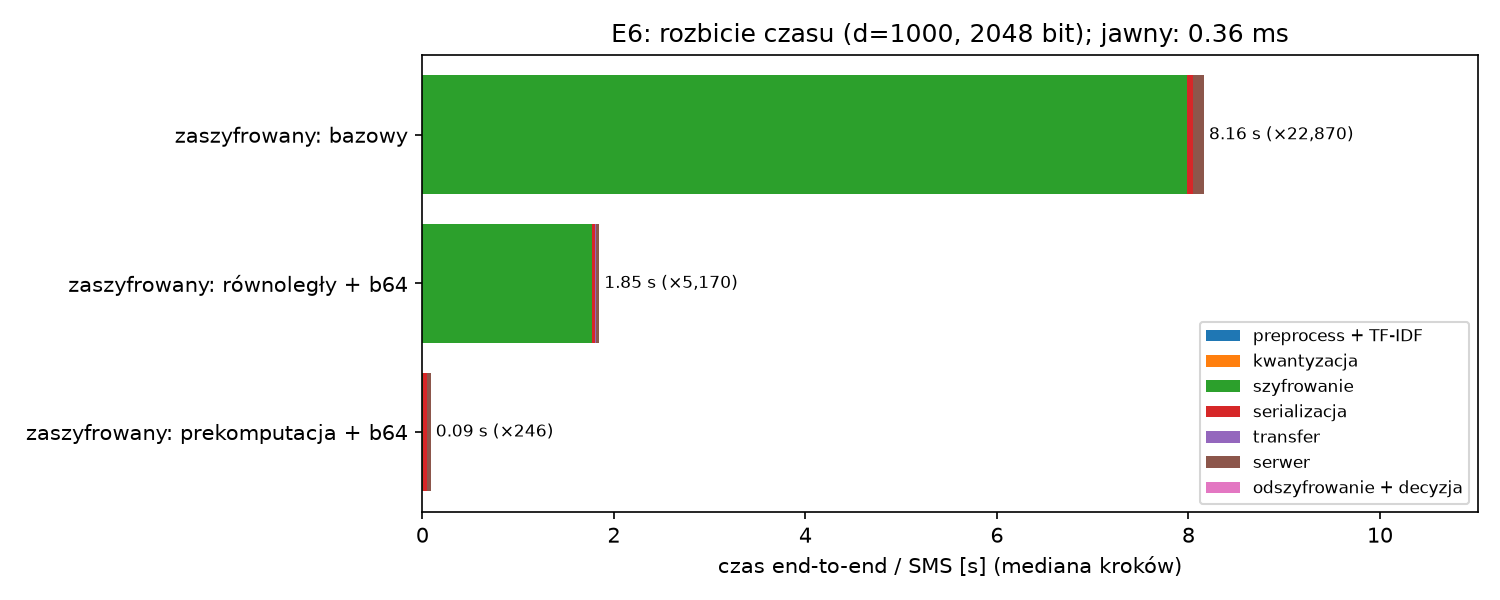

Data behind this chart, as committed beside it:
variant, n_repeats, total_median_s, total_q1_s, total_q3_s, throughput_sms_s, peak_mem_bytes, request_bytes, featurize_median_s, featurize_q1_s, featurize_q3_s, quantize_median_s, quantize_q1_s, quantize_q3_s, encrypt_median_s, encrypt_q1_s, encrypt_q3_s, serialize_median_s, serialize_q1_s, serialize_q3_s, transfer_median_s, transfer_q1_s, transfer_q3_s, server_median_s
jawny, 200, 0.000357, 0.0003224, 0.0004351, 2801, 4542, , , , , , , , , , , , , , , , , 
zaszyfrowany: bazowy, 10, 8.164, 8.134, 8.183, 0.1225, 3230869, 1236477, 0.0006768, 0.0006649, 0.0006892, 0.0002869, 0.0002788, 0.0003058, 7.981, 7.954, 7.998, 0.06389, 0.06321, 0.06523, 0.005156, 0.00456, 0.005334, 0.1086
zaszyfrowany: równoległy + b64, 10, 1.846, 1.829, 1.852, 0.5418, 2687057, 687678, 0.0007384, 0.0007044, 0.0007851, 0.0003005, 0.0002971, 0.0003117, 1.768, 1.748, 1.775, 0.03626, 0.0354, 0.03697, 0.003663, 0.003488, 0.003834, 0.03478
zaszyfrowany: prekomputacja + b64, 10, 0.08773, 0.08712, 0.0911, 11.4, 2681072, 687678, 0.0007302, 0.0007174, 0.0008933, 0.0003296, 0.0003216, 0.0003474, 0.008293, 0.008238, 0.008528, 0.03712, 0.03584, 0.03781, 0.003676, 0.003392, 0.004325, 0.03527
